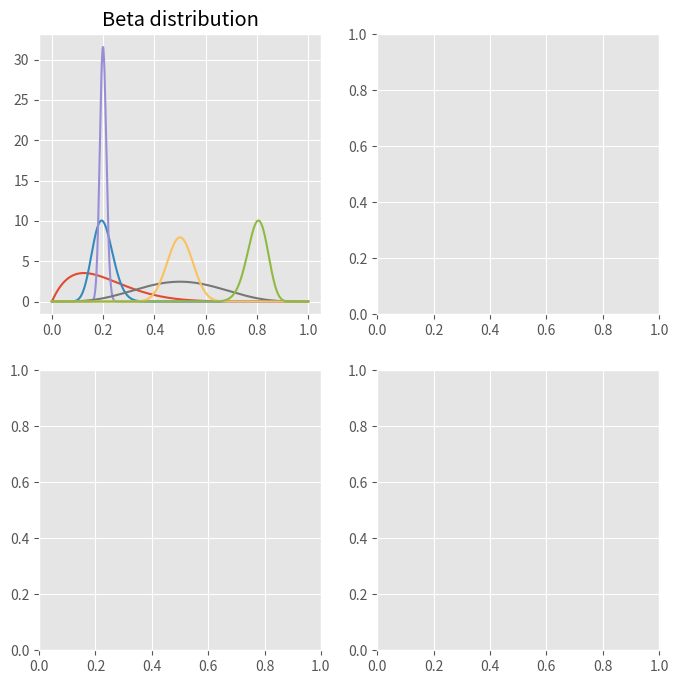

Write the Python code that produced this figure. (Note: this script raises an exception after producing the figure.)
# %%
# Imports
from scipy import stats
import numpy as np
import matplotlib.pyplot as plt

# %%
# Profiles
x_values = np.linspace(0, 1, 1000)


def beta_pdf(a, b, x=x_values):
    """ Calculate the PDF of Beta distribution with parameters [a] and [b] on [x_values] """
    return stats.beta.pdf(x, a, b)


def linspace(start, stop):
    """ Make linspace between start and stop with intervel as 1 """
    assert (stop > start)
    return np.linspace(start, stop, num=stop - start, endpoint=False)


# %%
# Setup figure
plt.style.use('ggplot')
fig, axes = plt.subplots(2, 2, figsize=(8, 8))
print()

# %%
# Draw Beta distribution with different parameters alpha and beta.
# alpha as a, beta as b.
para_beta = [(2, 8), (20, 80), (200, 800), (5, 5), (50, 50), (80, 20)]

ax = axes[0][0]

for a, b in para_beta:
    label = f'Alpha={a}, Beta={b}'
    pdf = beta_pdf(a, b)
    curve = ax.plot(x_values, pdf, label=label)[0]

ax.set_title('Beta distribution')
ax.legend(loc='auto')

# %%
# Draw mean and variance of Beta distribution with different parameters.
start, stop = 3, 30
a_values = linspace(start, stop)
b_values = linspace(start, stop)

# mean, var, skew, kurt
mean = np.zeros((stop, stop))
var = np.zeros((stop, stop))

for a in a_values:
    for b in b_values:
        m, v, s, k = stats.beta.stats(a, b, moments='mvsk')
        mean[int(a)][int(b)] = m
        var[int(a)][int(b)] = v


def fill_ax(mat, ax, title='title'):
    im = ax.imshow(mat)
    ax.set_xlim([start, stop-1])
    ax.invert_yaxis()
    ax.set_ylim([start, stop-1])
    ax.set_title(title)
    fig.colorbar(im, extend='both', spacing='proportional', shrink=0.9, ax=ax)
    return im, ax


im_mean, ax_mean = fill_ax(mean, axes[0][1], title='mean')
im_var, ax_var = fill_ax(var, axes[1][1], title='var')

# %%
# Show figure
fig.tight_layout()
fig.savefig('beta_distribution.png')
fig

# %%
